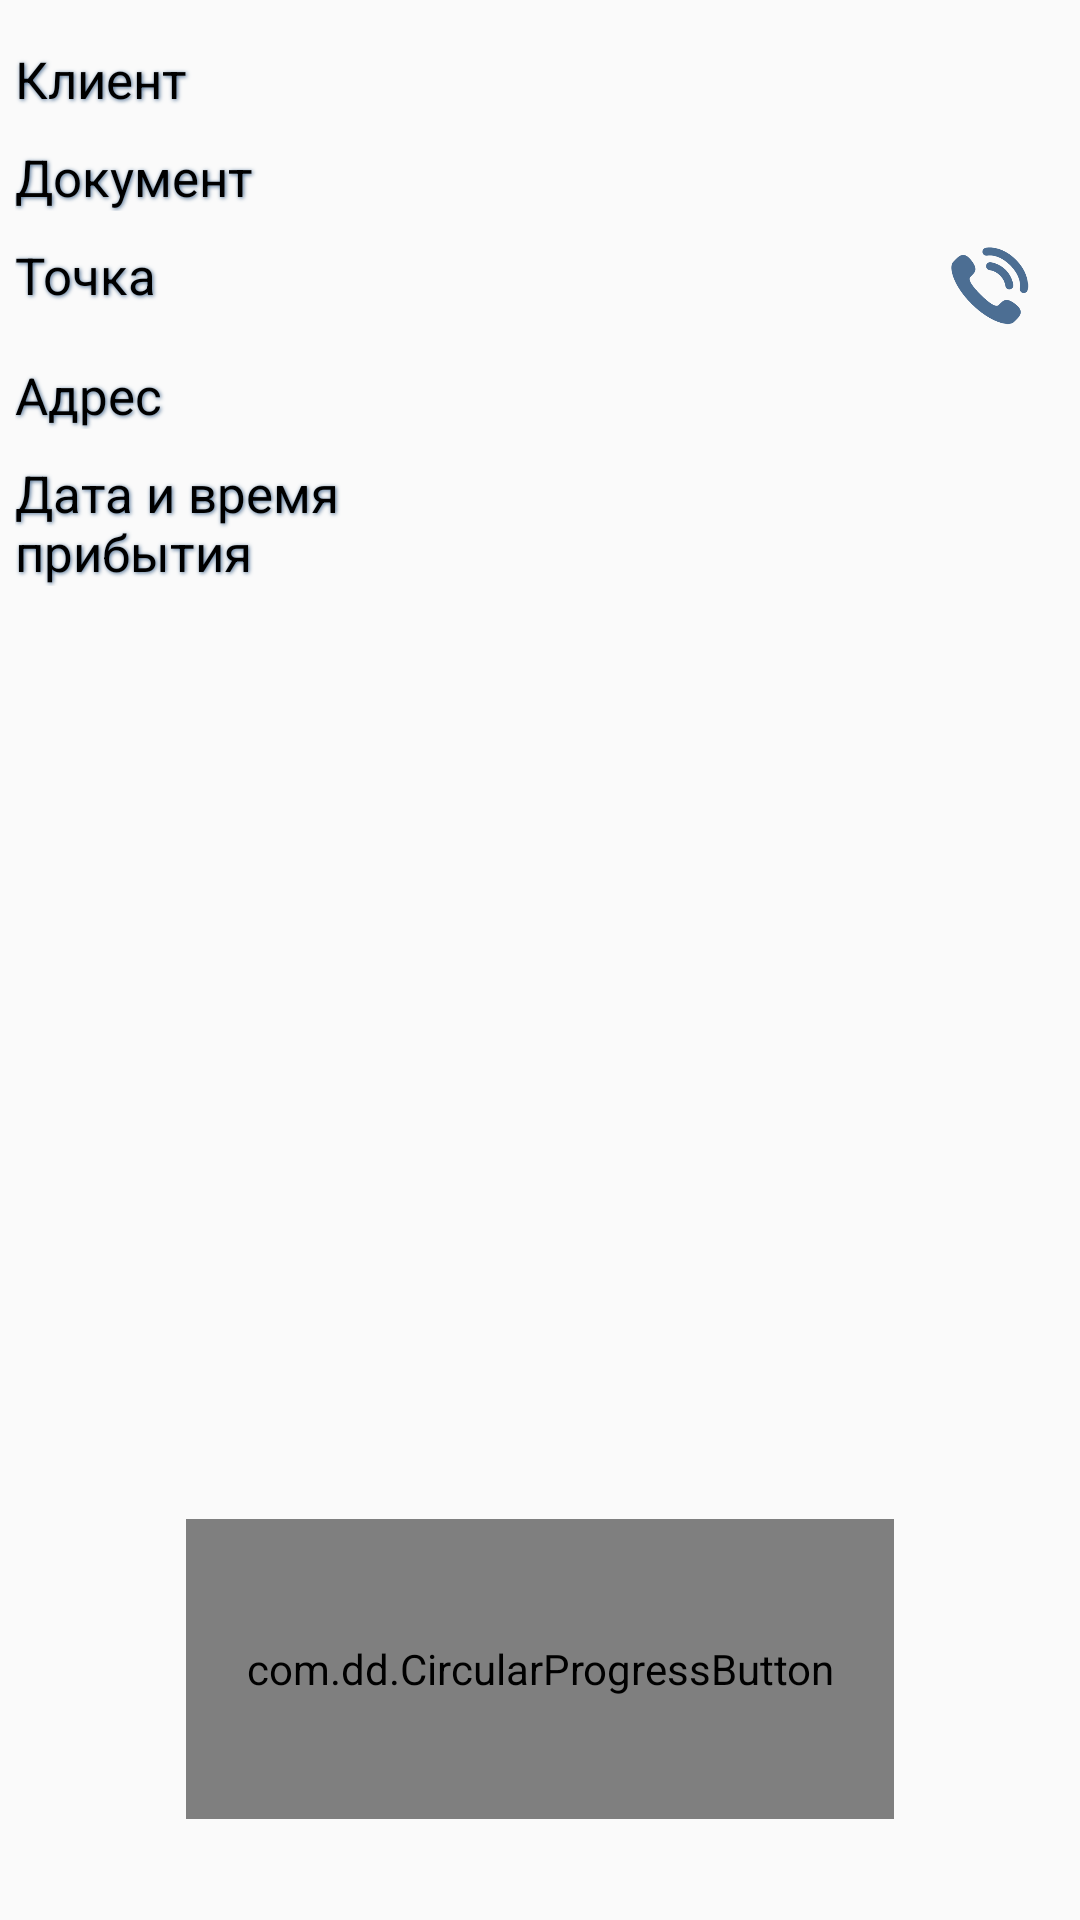

Produce the Android XML layout that renders to this screen, including the resource entries it uses.
<!-- AndroidManifest.xml: application theme AppTheme -->
<!-- res/layout/content_main.xml -->
<?xml version="1.0" encoding="utf-8"?>
<LinearLayout xmlns:android="http://schemas.android.com/apk/res/android"
    xmlns:app="http://schemas.android.com/apk/res-auto" android:orientation="vertical"
    xmlns:tools="http://schemas.android.com/tools"
    android:layout_width="match_parent"
    android:layout_height="match_parent"
    android:paddingBottom="5dp"
    android:paddingLeft="5dp"
    android:paddingRight="5dp"
    android:paddingTop="5dp"
    app:layout_behavior="@string/appbar_scrolling_view_behavior"
    tools:context=".views.MainActivity"
    tools:showIn="@layout/activity_main">
    
    <LinearLayout
        android:layout_width="match_parent"
        android:layout_height="match_parent"
        android:layout_weight="1"
        android:orientation="vertical">
        <LinearLayout
            android:layout_width="match_parent" android:layout_marginTop="10dp"
            android:layout_height="wrap_content">
            <TextView android:textColor="@color/reStore_black"
                android:layout_width="match_parent"
                android:layout_height="wrap_content"
                android:layout_weight="5"
                android:textSize="17dp"
                android:shadowColor="@color/reStore_pink"
                android:shadowDx="1" android:shadowDy="1"
                android:shadowRadius="3"
                android:text="Клиент"/>
            <TextView
                android:id="@+id/taskClient" android:textColor="@color/reStore_black"
                android:layout_width="match_parent"
                android:textSize="17dp"
                android:layout_weight="3"
                android:shadowColor="@color/reStore_pink"
                android:shadowDx="1" android:shadowDy="1"
                android:shadowRadius="3"
                android:layout_height="wrap_content"/>

        </LinearLayout>
        <LinearLayout
            android:layout_width="match_parent" android:layout_marginTop="10dp"
            android:layout_height="wrap_content">
            <TextView android:textColor="@color/reStore_black"
                android:layout_width="match_parent"
                android:layout_height="wrap_content"
                android:layout_weight="5"
                android:textSize="17dp"
                android:shadowColor="@color/reStore_pink"
                android:shadowDx="1" android:shadowDy="1"
                android:shadowRadius="3"
                android:text="Документ"/>
            <TextView
                android:id="@+id/taskDocument"  android:textColor="@color/reStore_black"
                android:layout_width="match_parent"
                android:textSize="17dp"
                android:layout_weight="3"
                android:shadowColor="@color/reStore_pink"
                android:shadowDx="1" android:shadowDy="1"
                android:shadowRadius="3"
                android:layout_height="wrap_content"/>

        </LinearLayout>
        <LinearLayout
            android:layout_width="match_parent" android:layout_marginTop="10dp"
            android:layout_height="wrap_content">

            <TextView android:textColor="@color/reStore_black"
                android:layout_width="match_parent"
                android:layout_height="wrap_content"
                android:layout_weight="5"
                android:textSize="17dp"
                android:shadowColor="@color/reStore_pink"
                android:shadowDx="1" android:shadowDy="1"
                android:shadowRadius="3"
                android:text="Точка"/>
            <LinearLayout android:orientation="horizontal"
                android:layout_width="match_parent" android:layout_weight="3"
                android:layout_height="wrap_content">
                <TextView
                    android:id="@+id/point"  android:textColor="@color/reStore_black"
                    android:layout_width="match_parent"
                    android:textSize="17dp"
                    android:layout_weight="1"
                    android:shadowColor="@color/reStore_pink"
                    android:shadowDx="1" android:shadowDy="1"
                    android:shadowRadius="3"
                    android:layout_height="wrap_content"/>
                <ImageButton
                    android:layout_marginLeft="10dp" android:id="@+id/callPoint"
                    android:layout_marginRight="10dp"  android:layout_gravity="center_vertical"
                    android:layout_width="30dp" android:background="@null"
                    android:scaleType="fitCenter"
                    android:layout_height="30dp" android:src="@drawable/phone_blue" />

            </LinearLayout>


        </LinearLayout>
        <LinearLayout
            android:layout_width="match_parent" android:layout_marginTop="10dp"
            android:layout_height="wrap_content">
            <TextView android:textColor="@color/reStore_black"
                android:layout_width="match_parent"
                android:layout_height="wrap_content"
                android:layout_weight="5"
                android:textSize="17dp"
                android:shadowColor="@color/reStore_pink"
                android:shadowDx="1" android:shadowDy="1"
                android:shadowRadius="3"
                android:text="Адрес"/>
            <TextView
                android:id="@+id/taskAddress"  android:textColor="@color/reStore_black"
                android:layout_width="match_parent"
                android:textSize="17dp"
                android:layout_weight="3"
                android:shadowColor="@color/reStore_pink"
                android:shadowDx="1" android:shadowDy="1"
                android:shadowRadius="3"
                android:layout_height="wrap_content"/>

        </LinearLayout>
        <LinearLayout
            android:layout_width="match_parent"
            android:layout_height="wrap_content" android:layout_marginTop="10dp">
            <TextView android:textColor="@color/reStore_black"
                android:layout_width="match_parent"
                android:layout_height="wrap_content"
                android:layout_weight="5"
                android:textSize="17dp"
                android:shadowColor="@color/reStore_pink"
                android:shadowDx="1" android:shadowDy="1"
                android:shadowRadius="3"
                android:text="Дата и время прибытия"/>
            <TextView
                android:id="@+id/taskDescription" android:textColor="@color/reStore_black"
                android:layout_width="match_parent"
                android:layout_weight="3"
                android:textSize="17dp"
                android:shadowColor="@color/reStore_pink"
                android:shadowDx="1" android:shadowDy="1"
                android:shadowRadius="3"
                android:layout_height="wrap_content"/>
        </LinearLayout>
    </LinearLayout>

    <RelativeLayout android:layout_width="match_parent"
    android:layout_height="match_parent"  android:gravity="center" android:layout_weight="3">
    <com.dd.CircularProgressButton
        android:id="@+id/fab"
        android:layout_width="wrap_content"
        android:layout_height="100dp" android:paddingLeft="20dp" android:paddingRight="20dp"
        android:textColor="@color/reStore_white"
        android:textStyle="bold"
        android:textSize="20sp"
        app:cpb_cornerRadius="8dp"
        app:cpb_iconComplete="@drawable/ic_action_accept"
        app:cpb_iconError="@drawable/ic_action_cancel"
        app:cpb_textIdle="Прибытие на место"

        />
        
    </RelativeLayout>

</LinearLayout>
<!-- res/layout/activity_main.xml (included above) -->
<?xml version="1.0" encoding="utf-8"?>
<RelativeLayout xmlns:android="http://schemas.android.com/apk/res/android"
    android:layout_height="match_parent" android:layout_width="match_parent">
    <com.sothree.slidinguppanel.SlidingUpPanelLayout
        xmlns:sothree="http://schemas.android.com/apk/res-auto"
        xmlns:android="http://schemas.android.com/apk/res/android"
        android:id="@+id/drawer_layout"
        android:gravity="top"
        android:layout_width="match_parent"
        android:layout_height="match_parent"
        sothree:umanoInitialState="hidden"
        sothree:umanoShadowHeight="4dp"
        sothree:umanoDragView="@+id/left_drawer"
        sothree:umanoOverlay="true"
        sothree:umanoScrollableView="@+id/left_drawer_list">
        <RelativeLayout
            xmlns:app="http://schemas.android.com/apk/res-auto"
            xmlns:tools="http://schemas.android.com/tools"
            android:layout_width="match_parent"
            android:layout_height="match_parent"

            tools:context=".views.MainActivity" android:background="@color/reStore_pink_dark">


            <RelativeLayout
                android:layout_width="match_parent"  android:layout_marginBottom="10dp"
                android:layout_marginLeft="10dp" android:layout_marginRight="10dp"
                android:layout_height="match_parent" android:background="@color/reStore_white" android:gravity="center" android:padding="10dp">
                <include layout="@layout/content_main"  />

            </RelativeLayout>
            <RelativeLayout
                android:layout_width="match_parent" android:visibility="gone" android:id="@+id/disableLayout"
                android:layout_height="match_parent" android:background="@color/reStore_white" android:padding="20dp">
                <TextView
                    android:layout_width="match_parent" android:id="@+id/textAutorize"
                    android:layout_height="wrap_content" android:gravity="center" android:text="Авторизация..."/>
                <ProgressBar android:layout_centerHorizontal="true" android:layout_centerVertical="true" android:layout_centerInParent="true"
                    android:id="@+id/login_progress"
                    style="?android:attr/progressBarStyleLarge"
                    android:layout_below="@+id/textAutorize"
                    android:layout_width="wrap_content"
                    android:layout_height="wrap_content"
                    android:layout_marginBottom="8dp"
                    android:visibility="visible"/>
            </RelativeLayout>
            <RelativeLayout
                android:layout_width="match_parent" android:visibility="gone" android:id="@+id/endLayout"
                android:layout_height="match_parent" android:background="@color/reStore_white" android:gravity="center">
                <TextView
                    android:layout_width="match_parent"
                    android:layout_height="wrap_content"
                    android:gravity="center" android:textColor="@color/reStore_black"
                    android:textSize="20dp"
                    android:text="Текущих задач нет"/>
            </RelativeLayout>
        </RelativeLayout>
        <LinearLayout android:id="@+id/left_drawer"
            android:layout_width="match_parent"
            android:layout_height="match_parent" android:orientation="vertical"
            android:background="@color/reStore_pink_light">
            <ListView android:id="@+id/left_drawer_list"
                android:layout_width="match_parent"
                android:layout_height="match_parent"
                android:layout_margin="15dp"
                android:choiceMode="none"/>
        </LinearLayout>
    </com.sothree.slidinguppanel.SlidingUpPanelLayout>
    <com.sothree.slidinguppanel.SlidingUpPanelLayout
        xmlns:sothree="http://schemas.android.com/apk/res-auto"
        xmlns:android="http://schemas.android.com/apk/res/android"
        android:id="@+id/drawer_layout2"
        android:gravity="top"
        android:layout_width="match_parent"
        android:layout_height="match_parent"
        sothree:umanoInitialState="hidden"
        sothree:umanoShadowHeight="4dp"
        sothree:umanoDragView="@+id/right_drawer"
        sothree:umanoOverlay="true"
        sothree:umanoScrollableView="@+id/right_drawer_list">
        <LinearLayout
            android:layout_width="match_parent"
            android:layout_height="1dp"></LinearLayout>
        <LinearLayout android:id="@+id/right_drawer"
            android:layout_width="match_parent"
            android:layout_height="match_parent" android:orientation="vertical"
            android:background="@color/reStore_pink_light">
            <ListView android:id="@+id/right_drawer_list"
                android:layout_width="match_parent"
                android:layout_height="match_parent"
                android:layout_margin="15dp"
                android:choiceMode="none"/>
        </LinearLayout>
    </com.sothree.slidinguppanel.SlidingUpPanelLayout>

</RelativeLayout>
<!-- resources referenced by this layout -->
<resources>
  <color name="reStore_black">#000000</color>
  <color name="reStore_pink">#4c6e93</color>
  <color name="reStore_pink_dark">#446283</color>
  <color name="reStore_pink_light">#5A799C</color>
  <color name="reStore_white">#FFFFFF</color>
  <!-- drawable phone_blue: png bitmap (drawable, 7661 bytes) -->
  <style name="AppTheme" parent="@style/Theme.AppCompat.Light.DarkActionBar">
          
          <item name="colorPrimary">@color/colorPrimary</item>
          <item name="colorPrimaryDark">@color/colorPrimaryDark</item>
          <item name="colorAccent">@color/colorAccent</item>
          <item name="android:actionBarStyle">@style/MyActionBar</item>
          <item name="actionBarStyle">@style/MyActionBar</item>
      </style>
  <color name="colorPrimary">#3F51B5</color>
  <color name="colorPrimaryDark">#303F9F</color>
  <color name="colorAccent">#FF4081</color>
  <style name="MyActionBar" parent="@style/Widget.AppCompat.Light.ActionBar.Solid.Inverse">
          <item name="android:height">60dp</item>
          <item name="background">@drawable/gradiend_background</item>
          <item name="android:shadowColor">@null</item>
          <item name="android:logo">@drawable/logo</item>
          <item name="android:background">@drawable/gradiend_background</item>
      </style>
  <!-- drawable gradiend_background (drawable) -->
  <?xml version="1.0" encoding="utf-8"?>
  <selector
      xmlns:android="http://schemas.android.com/apk/res/android">
      <item>
          <shape>
              <gradient android:type="linear" android:endColor="@color/reStore_pink_light"
                  android:startColor="@color/reStore_pink_dark" android:angle="90.0" />
          </shape>
          
      </item>
  </selector>
  <!-- drawable logo: png bitmap (drawable, 44151 bytes) -->
</resources>
